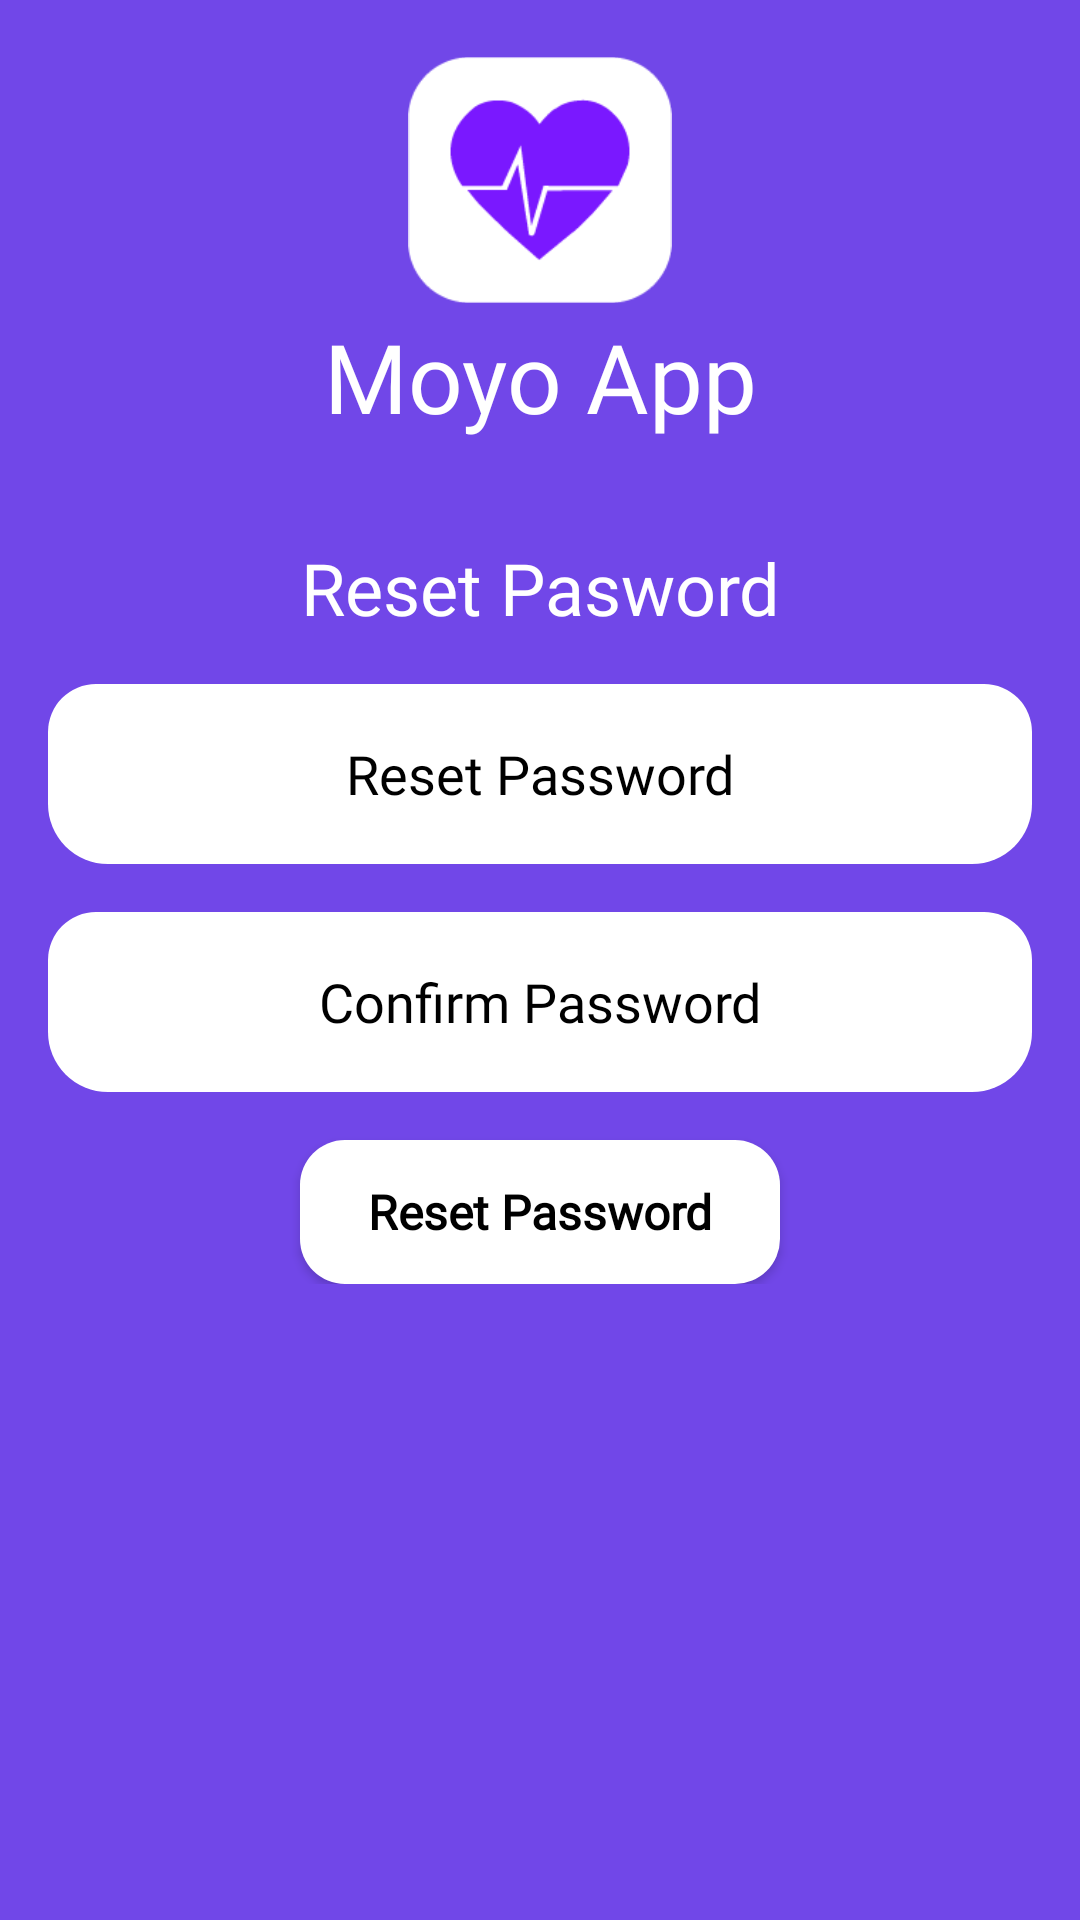

Layout XML and referenced resources for this Android screen:
<!-- AndroidManifest.xml: application theme AppTheme -->
<!-- res/layout/activity_reset_password.xml -->
<?xml version="1.0" encoding="utf-8"?>
<androidx.constraintlayout.widget.ConstraintLayout xmlns:android="http://schemas.android.com/apk/res/android"
    xmlns:app="http://schemas.android.com/apk/res-auto"
    xmlns:tools="http://schemas.android.com/tools"
    android:layout_width="match_parent"
    android:layout_height="match_parent"
    android:background="@color/main_moyoapp_Color"
    tools:context=".ResetPasswordActivity">


    <ImageView
        android:id="@+id/imgreset_thelogo"
        android:layout_width="88dp"
        android:layout_height="88dp"
        android:src="@drawable/the_moyo_logo"
        app:layout_constraintStart_toStartOf="parent"
        app:layout_constraintEnd_toEndOf="parent"
        android:layout_marginTop="16dp"
        app:layout_constraintTop_toTopOf="parent"/>

    <TextView
        android:layout_width="wrap_content"
        android:layout_height="wrap_content"
        app:layout_constraintTop_toBottomOf="@id/imgreset_thelogo"
        android:text="Moyo App"
        android:textColor="@color/text_white"
        android:textSize="32sp"
        android:fontFamily="@font/rockoultraflf"
        app:layout_constraintStart_toStartOf="parent"
        app:layout_constraintEnd_toEndOf="parent"/>


    <TextView
        android:layout_width="wrap_content"
        android:layout_height="wrap_content"
        android:text="Reset Pasword"
        android:textColor="@color/text_white"
        app:layout_constraintBottom_toTopOf="@id/linearlayout_resetpassword"
        app:layout_constraintStart_toStartOf="parent"
        app:layout_constraintEnd_toEndOf="parent"
        android:textSize="24sp"
        android:fontFamily="@font/rockoultraflf"/>


    <LinearLayout
        android:id="@+id/linearlayout_resetpassword"
        android:layout_width="match_parent"
        android:layout_height="wrap_content"
        android:layout_marginRight="16dp"
        android:layout_marginLeft="16dp"
        app:layout_constraintTop_toTopOf="parent"
        app:layout_constraintBottom_toBottomOf="parent"
        android:orientation="vertical">

        <EditText
            android:id="@+id/editText_reset_password"
            android:layout_width="match_parent"
            android:layout_height="wrap_content"
            android:layout_marginTop="16dp"
            android:background="@drawable/edittext_roundcorner_background"
            android:fontFamily="@font/rockoultraflf"
            android:gravity="center"
            android:hint="Reset Password"
            android:inputType="textPassword"
            android:textColorHint="@color/textColor_black" />

        <EditText
            android:id="@+id/editText_confirmpassword"
            android:layout_width="match_parent"
            android:layout_height="wrap_content"
            android:layout_marginTop="16dp"
            android:background="@drawable/edittext_roundcorner_background"
            android:fontFamily="@font/rockoultraflf"
            android:gravity="center"
            android:hint="Confirm Password"
            android:inputType="textPassword"
            android:textColorHint="@color/textColor_black" />

        <Button
            android:id="@+id/button_resetpassword"
            android:layout_width="160dp"
            android:layout_height="wrap_content"
            android:layout_gravity="center_horizontal"
            android:layout_marginTop="16dp"
            android:background="@drawable/round_cornerbutton_background"
            android:fontFamily="@font/rockoultraflf"
            android:text="Reset Password"
            android:textAllCaps="false"
            android:textColor="#000"
            android:textSize="16sp"
            android:textStyle="bold" />


    </LinearLayout>

</androidx.constraintlayout.widget.ConstraintLayout>
<!-- resources referenced by this layout -->
<resources>
  <color name="main_moyoapp_Color">#7147e8</color>
  <color name="textColor_black">#000</color>
  <color name="text_white">#fff</color>
  <!-- drawable edittext_roundcorner_background (drawable) -->
  <?xml version="1.0" encoding="utf-8"?>
  <shape xmlns:android="http://schemas.android.com/apk/res/android"
      android:shape="rectangle" >
  
      <corners
          android:bottomLeftRadius="20dp"
          android:bottomRightRadius="20dp"
          android:radius="30dp"
          android:topLeftRadius="16dp"
          android:topRightRadius="16dp" />
  
      <solid android:color="#fff" />
  
      <padding
          android:bottom="0dp"
          android:left="0dp"
          android:right="0dp"
          android:top="0dp" />
  
      <size
          android:height="60dp"
          android:width="270dp" />
  
  </shape>
  <!-- drawable round_cornerbutton_background (drawable) -->
  <?xml version="1.0" encoding="utf-8"?>
  <shape xmlns:android="http://schemas.android.com/apk/res/android"
      android:shape="rectangle" >
  
      <corners
          android:bottomLeftRadius="15dp"
          android:bottomRightRadius="15dp"
          android:radius="15dp"
          android:topLeftRadius="15dp"
          android:topRightRadius="15dp" />
  
      <solid android:color="#fff" />
  
      <padding
          android:bottom="0dp"
          android:left="0dp"
          android:right="0dp"
          android:top="0dp" />
  
      <size
          android:height="48dp"
          android:width="270dp" />
  
  </shape>
  <!-- drawable the_moyo_logo: png bitmap (drawable, 3618 bytes) -->
  <style name="AppTheme" parent="Theme.AppCompat.Light.DarkActionBar">
          <item name="pinViewStyle">@style/PinWidget.PinView</item>
          
          <item name="colorPrimary">@color/colorPrimary</item>
          <item name="colorPrimaryDark">@color/colorPrimaryDark</item>
          <item name="colorAccent">@color/colorAccent</item>
      </style>
  <color name="colorPrimary">#7147e8</color>
  <color name="colorPrimaryDark">#7147e8</color>
  <color name="colorAccent">#03DAC5</color>
</resources>
